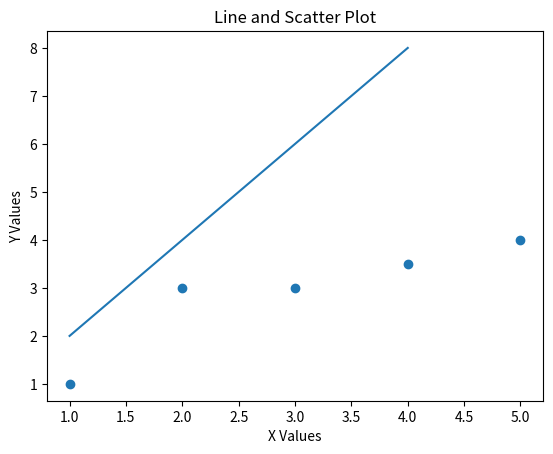

Recreate this plot in Python.
# First, uper simple ue of matplotlib

import matplotlib.pyplot as plt

x_values = [1, 2, 3, 4, 5]
y_values = [1, 3, 3, 3.5, 4]

# Plot these values
#plt.plot(x_values, y_values)
plt.scatter(x_values, y_values)

other_x = [1, 2, 3, 4]
other_y = [2, 4, 6, 8]
plt.plot(other_x, other_y)

plt.xlabel("X Values")
plt.ylabel("Y Values")
plt.title ("Line and Scatter Plot")

plt.show()
